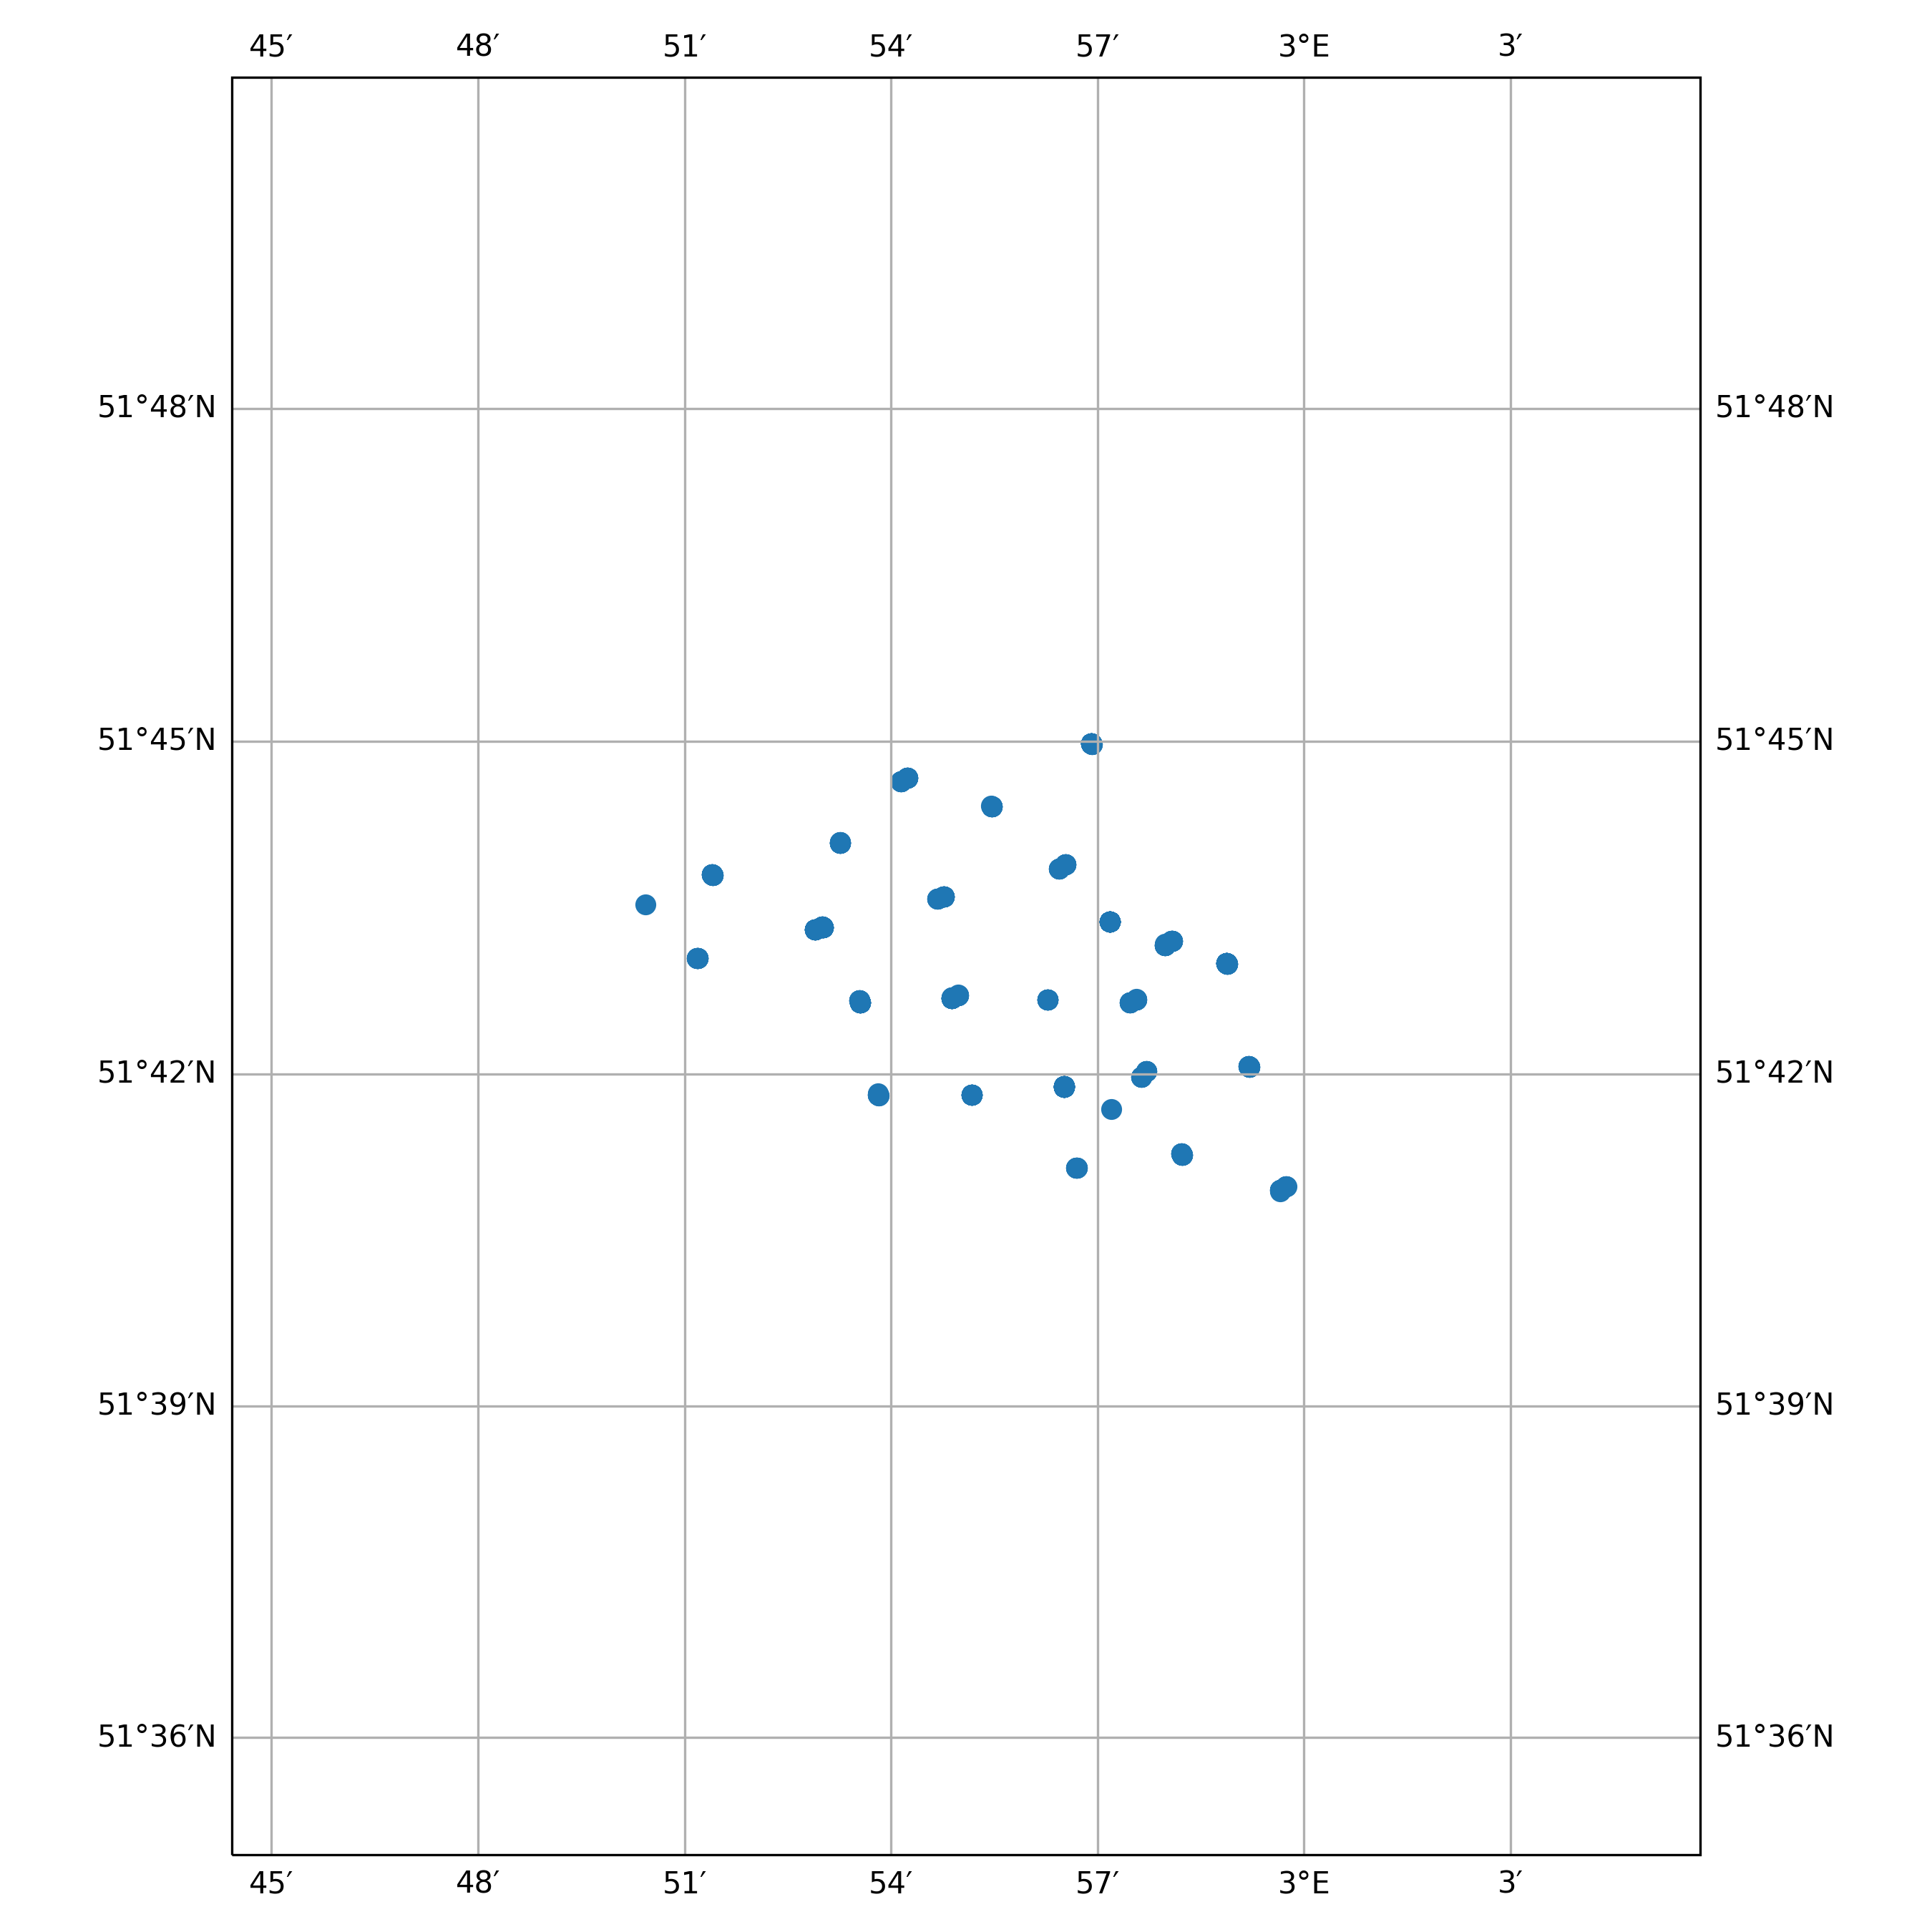

Values plotted in this chart, from the file beside it:
timestamp, epoch, latitude, longitude, speed, heading, course, status
2015-03-13 19:23:25+00:00, 1426274605, 51.69, 2.953, 0.0, 49.0, 49.0, 0
2019-10-23 04:21:44+00:00, 1571804504, 51.72, 2.981, 0.0, 21.0, 312.0, 0
2019-10-23 07:18:54+00:00, 1571815134, 51.72, 2.981, 0.0, 21.0, 325.0, 3
2019-10-23 09:05:14+00:00, 1571821514, 51.72, 2.981, 0.0, 21.0, 214.0, 3
2019-10-23 14:08:23+00:00, 1571839703, 51.72, 2.981, 0.0, 21.0, 266.0, 3
2019-10-23 15:14:14+00:00, 1571843654, 51.72, 2.981, 0.0, 22.0, 131.0, 3
2019-10-23 17:04:04+00:00, 1571850244, 51.72, 2.981, 0.0, 22.0, 309.0, 3
2019-10-23 18:13:04+00:00, 1571854384, 51.72, 2.981, 0.0, 21.0, 275.0, 3
2019-10-23 19:23:03+00:00, 1571858583, 51.72, 2.981, 0.0, 21.0, 235.0, 3
2019-10-23 20:07:23+00:00, 1571861243, 51.72, 2.981, 0.0, 22.0, 117.0, 3
2019-10-23 22:20:33+00:00, 1571869233, 51.72, 2.981, 0.0, 22.0, 358.0, 3
2019-10-23 23:07:03+00:00, 1571872023, 51.72, 2.981, 0.0, 21.0, 101.0, 3
2019-10-24 02:04:24+00:00, 1571882664, 51.72, 2.981, 0.0, 22.0, 283.0, 3
2019-10-24 10:04:33+00:00, 1571911473, 51.72, 2.981, 0.0, 21.0, 289.0, 3
2019-10-24 11:15:43+00:00, 1571915743, 51.72, 2.981, 0.0, 22.0, 132.0, 3
2019-10-24 13:13:13+00:00, 1571922793, 51.72, 2.981, 0.0, 21.0, 6.0, 3
2019-10-25 00:07:24+00:00, 1571962044, 51.72, 2.981, 0.0, 21.0, 242.0, 3
2019-10-25 03:19:54+00:00, 1571973594, 51.72, 2.981, 0.0, 22.0, 260.0, 3
2019-10-25 04:08:04+00:00, 1571976484, 51.72, 2.981, 0.0, 21.0, 81.0, 3
2019-10-25 06:02:14+00:00, 1571983334, 51.72, 2.981, 0.0, 21.0, 224.0, 3
2019-10-25 16:08:32+00:00, 1572019712, 51.72, 2.981, 0.0, 22.0, 226.0, 3
2019-10-25 18:03:03+00:00, 1572026583, 51.72, 2.981, 0.0, 21.0, 165.0, 3
2019-10-25 19:13:05+00:00, 1572030785, 51.72, 2.981, 0.0, 21.0, 104.0, 3
2019-10-26 03:18:53+00:00, 1572059933, 51.72, 2.981, 0.0, 22.0, 212.0, 3
2019-10-26 07:10:24+00:00, 1572073824, 51.72, 2.981, 0.0, 22.0, 86.0, 3
2019-10-26 09:08:44+00:00, 1572080924, 51.72, 2.981, 0.0, 22.0, 191.0, 3
2019-10-26 12:11:14+00:00, 1572091874, 51.72, 2.981, 0.0, 22.0, 90.0, 3
2019-10-26 20:07:16+00:00, 1572120436, 51.72, 2.981, 0.0, 21.0, 221.0, 3
2019-10-26 23:08:53+00:00, 1572131333, 51.72, 2.981, 0.0, 21.0, 187.0, 3
2019-11-06 19:06:32+00:00, 1573067192, 51.69, 2.945, 0.0, 20.0, 95.0, 5
2019-11-06 21:12:36+00:00, 1573074756, 51.69, 2.945, 0.0, 21.0, 276.0, 5
2019-11-07 01:06:43+00:00, 1573088803, 51.69, 2.945, 0.0, 21.0, 230.0, 5
2019-11-07 02:09:42+00:00, 1573092582, 51.69, 2.945, 0.0, 21.0, 285.0, 5
2019-11-13 18:15:28+00:00, 1573668928, 51.74, 2.904, 0.0, 22.0, 240.0, 3
2019-11-13 19:18:48+00:00, 1573672728, 51.74, 2.904, 0.0, 21.0, 147.0, 3
2019-11-13 20:01:47+00:00, 1573675307, 51.74, 2.904, 0.0, 22.0, 125.0, 3
2019-11-13 23:01:48+00:00, 1573686108, 51.74, 2.904, 0.0, 21.0, 73.0, 3
2019-11-14 00:09:46+00:00, 1573690186, 51.74, 2.904, 0.0, 22.0, 74.0, 3
2019-11-14 01:14:46+00:00, 1573694086, 51.74, 2.904, 0.0, 22.0, 297.0, 3
2019-11-14 11:10:17+00:00, 1573729817, 51.74, 2.904, 0.0, 22.0, 352.0, 3
2019-11-14 12:16:57+00:00, 1573733817, 51.74, 2.904, 0.0, 22.0, 74.0, 3
2019-11-14 15:06:16+00:00, 1573743976, 51.74, 2.904, 0.0, 22.0, 244.0, 3
2019-11-14 17:18:56+00:00, 1573751936, 51.74, 2.904, 0.0, 21.0, 232.0, 3
2019-11-14 18:04:38+00:00, 1573754678, 51.74, 2.904, 0.0, 22.0, 299.0, 3
2019-11-14 21:05:37+00:00, 1573765537, 51.74, 2.904, 0.0, 22.0, 230.0, 3
2019-11-20 04:09:45+00:00, 1574222985, 51.7, 2.942, 0.0, 21.0, 286.0, 3
2019-11-20 08:08:25+00:00, 1574237305, 51.7, 2.942, 0.0, 22.0, 108.0, 3
2019-11-20 09:14:15+00:00, 1574241255, 51.7, 2.942, 0.0, 22.0, 130.0, 3
2019-11-20 21:04:44+00:00, 1574283884, 51.7, 2.942, 0.0, 22.0, 145.0, 3
2019-11-20 22:11:55+00:00, 1574287915, 51.7, 2.942, 0.0, 22.0, 232.0, 3
2019-11-23 11:08:18+00:00, 1574507298, 51.7, 2.987, 0.0, 22.0, 72.0, 3
2019-11-23 17:04:48+00:00, 1574528688, 51.7, 2.987, 0.0, 22.0, 171.0, 3
2019-11-23 18:11:59+00:00, 1574532719, 51.7, 2.987, 0.0, 22.0, 252.0, 3
2019-11-23 19:20:48+00:00, 1574536848, 51.7, 2.987, 0.0, 22.0, 324.0, 3
2019-11-23 21:14:18+00:00, 1574543658, 51.7, 2.987, 0.0, 22.0, 305.0, 3
2019-11-24 00:06:26+00:00, 1574553986, 51.7, 2.987, 0.0, 22.0, 18.0, 3
2019-11-24 04:05:38+00:00, 1574568338, 51.7, 2.987, 0.0, 22.0, 61.0, 3
2019-11-27 06:13:45+00:00, 1574835225, 51.7, 2.942, 0.0, 22.0, 43.0, 3
2019-11-27 07:02:55+00:00, 1574838175, 51.7, 2.942, 0.0, 22.0, 164.0, 3
2019-11-27 10:00:25+00:00, 1574848825, 51.7, 2.942, 0.0, 22.0, 156.0, 3
... 483 more rows
